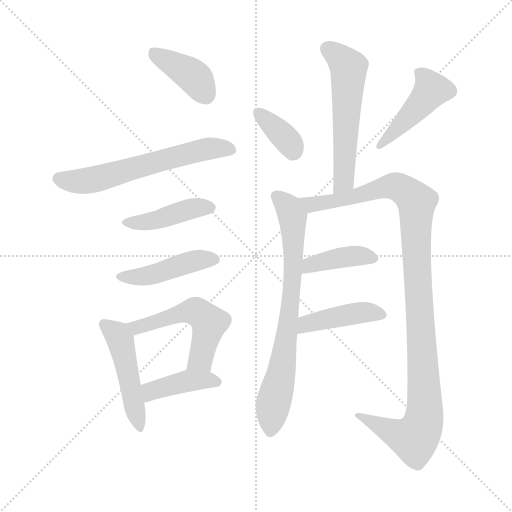
t = 0.00 s
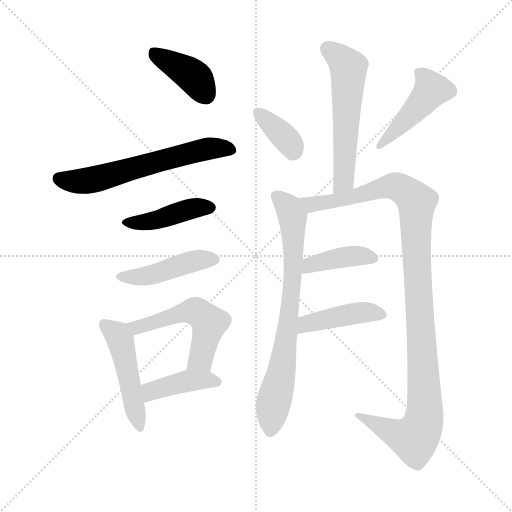
t = 2.00 s
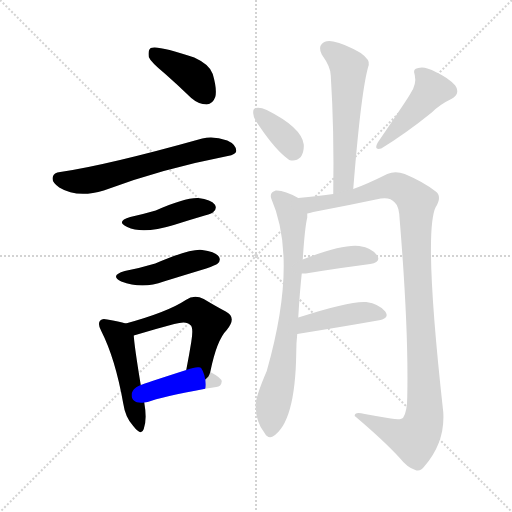
t = 4.00 s
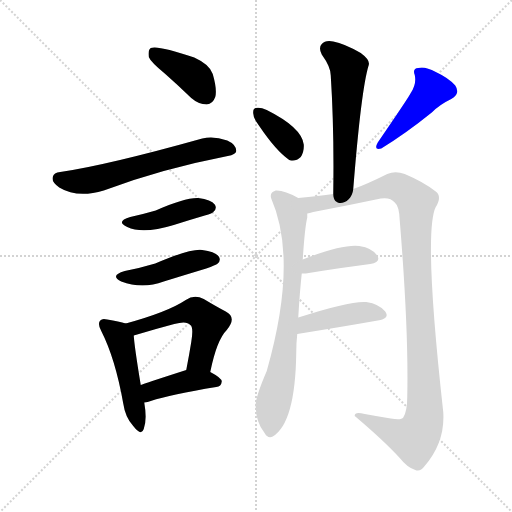
t = 6.00 s
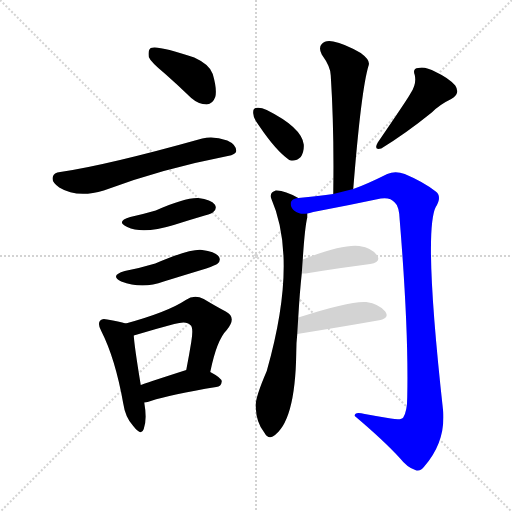
t = 8.00 s
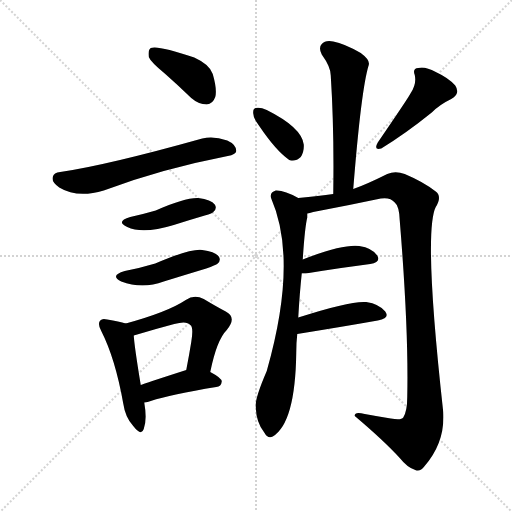
t = 10.00 s

The animated SVG that drew these frames (rendered in a browser with its animation timeline set to each time). Animation: 14 CSS @keyframes rules; one cycle of 10.00 s.

<svg version="1.1" viewBox="0 0 1024 1024" xmlns="http://www.w3.org/2000/svg">
  <g stroke="lightgray" stroke-dasharray="1,1" stroke-width="1" transform="scale(4, 4)">
    <line x1="0" y1="0" x2="256" y2="256"></line>
    <line x1="256" y1="0" x2="0" y2="256"></line>
    <line x1="128" y1="0" x2="128" y2="256"></line>
    <line x1="0" y1="128" x2="256" y2="128"></line>
  </g>
<g transform="scale(1, -1) translate(0, -900)">
   <style type="text/css">
    @keyframes keyframes0 {
      from {
       stroke: blue;
       stroke-dashoffset: 395;
       stroke-width: 128;
       }
       56% {
       animation-timing-function: step-end;
       stroke: blue;
       stroke-dashoffset: 0;
       stroke-width: 128;
       }
       to {
       stroke: black;
       stroke-width: 1024;
       }
       }
       #make-me-a-hanzi-animation-0 {
         animation: keyframes0 0.571452s both;
         animation-delay: 0.000000s;
         animation-timing-function: linear;
       }
    @keyframes keyframes1 {
      from {
       stroke: blue;
       stroke-dashoffset: 610;
       stroke-width: 128;
       }
       67% {
       animation-timing-function: step-end;
       stroke: blue;
       stroke-dashoffset: 0;
       stroke-width: 128;
       }
       to {
       stroke: black;
       stroke-width: 1024;
       }
       }
       #make-me-a-hanzi-animation-1 {
         animation: keyframes1 0.746419s both;
         animation-delay: 0.571452s;
         animation-timing-function: linear;
       }
    @keyframes keyframes2 {
      from {
       stroke: blue;
       stroke-dashoffset: 424;
       stroke-width: 128;
       }
       58% {
       animation-timing-function: step-end;
       stroke: blue;
       stroke-dashoffset: 0;
       stroke-width: 128;
       }
       to {
       stroke: black;
       stroke-width: 1024;
       }
       }
       #make-me-a-hanzi-animation-2 {
         animation: keyframes2 0.595052s both;
         animation-delay: 1.317871s;
         animation-timing-function: linear;
       }
    @keyframes keyframes3 {
      from {
       stroke: blue;
       stroke-dashoffset: 443;
       stroke-width: 128;
       }
       59% {
       animation-timing-function: step-end;
       stroke: blue;
       stroke-dashoffset: 0;
       stroke-width: 128;
       }
       to {
       stroke: black;
       stroke-width: 1024;
       }
       }
       #make-me-a-hanzi-animation-3 {
         animation: keyframes3 0.610514s both;
         animation-delay: 1.912923s;
         animation-timing-function: linear;
       }
    @keyframes keyframes4 {
      from {
       stroke: blue;
       stroke-dashoffset: 478;
       stroke-width: 128;
       }
       61% {
       animation-timing-function: step-end;
       stroke: blue;
       stroke-dashoffset: 0;
       stroke-width: 128;
       }
       to {
       stroke: black;
       stroke-width: 1024;
       }
       }
       #make-me-a-hanzi-animation-4 {
         animation: keyframes4 0.638997s both;
         animation-delay: 2.523438s;
         animation-timing-function: linear;
       }
    @keyframes keyframes5 {
      from {
       stroke: blue;
       stroke-dashoffset: 529;
       stroke-width: 128;
       }
       63% {
       animation-timing-function: step-end;
       stroke: blue;
       stroke-dashoffset: 0;
       stroke-width: 128;
       }
       to {
       stroke: black;
       stroke-width: 1024;
       }
       }
       #make-me-a-hanzi-animation-5 {
         animation: keyframes5 0.680501s both;
         animation-delay: 3.162435s;
         animation-timing-function: linear;
       }
    @keyframes keyframes6 {
      from {
       stroke: blue;
       stroke-dashoffset: 408;
       stroke-width: 128;
       }
       57% {
       animation-timing-function: step-end;
       stroke: blue;
       stroke-dashoffset: 0;
       stroke-width: 128;
       }
       to {
       stroke: black;
       stroke-width: 1024;
       }
       }
       #make-me-a-hanzi-animation-6 {
         animation: keyframes6 0.582031s both;
         animation-delay: 3.842936s;
         animation-timing-function: linear;
       }
    @keyframes keyframes7 {
      from {
       stroke: blue;
       stroke-dashoffset: 562;
       stroke-width: 128;
       }
       65% {
       animation-timing-function: step-end;
       stroke: blue;
       stroke-dashoffset: 0;
       stroke-width: 128;
       }
       to {
       stroke: black;
       stroke-width: 1024;
       }
       }
       #make-me-a-hanzi-animation-7 {
         animation: keyframes7 0.707357s both;
         animation-delay: 4.424967s;
         animation-timing-function: linear;
       }
    @keyframes keyframes8 {
      from {
       stroke: blue;
       stroke-dashoffset: 361;
       stroke-width: 128;
       }
       54% {
       animation-timing-function: step-end;
       stroke: blue;
       stroke-dashoffset: 0;
       stroke-width: 128;
       }
       to {
       stroke: black;
       stroke-width: 1024;
       }
       }
       #make-me-a-hanzi-animation-8 {
         animation: keyframes8 0.543783s both;
         animation-delay: 5.132324s;
         animation-timing-function: linear;
       }
    @keyframes keyframes9 {
      from {
       stroke: blue;
       stroke-dashoffset: 439;
       stroke-width: 128;
       }
       59% {
       animation-timing-function: step-end;
       stroke: blue;
       stroke-dashoffset: 0;
       stroke-width: 128;
       }
       to {
       stroke: black;
       stroke-width: 1024;
       }
       }
       #make-me-a-hanzi-animation-9 {
         animation: keyframes9 0.607259s both;
         animation-delay: 5.676107s;
         animation-timing-function: linear;
       }
    @keyframes keyframes10 {
      from {
       stroke: blue;
       stroke-dashoffset: 742;
       stroke-width: 128;
       }
       71% {
       animation-timing-function: step-end;
       stroke: blue;
       stroke-dashoffset: 0;
       stroke-width: 128;
       }
       to {
       stroke: black;
       stroke-width: 1024;
       }
       }
       #make-me-a-hanzi-animation-10 {
         animation: keyframes10 0.853841s both;
         animation-delay: 6.283366s;
         animation-timing-function: linear;
       }
    @keyframes keyframes11 {
      from {
       stroke: blue;
       stroke-dashoffset: 1098;
       stroke-width: 128;
       }
       78% {
       animation-timing-function: step-end;
       stroke: blue;
       stroke-dashoffset: 0;
       stroke-width: 128;
       }
       to {
       stroke: black;
       stroke-width: 1024;
       }
       }
       #make-me-a-hanzi-animation-11 {
         animation: keyframes11 1.143555s both;
         animation-delay: 7.137207s;
         animation-timing-function: linear;
       }
    @keyframes keyframes12 {
      from {
       stroke: blue;
       stroke-dashoffset: 399;
       stroke-width: 128;
       }
       56% {
       animation-timing-function: step-end;
       stroke: blue;
       stroke-dashoffset: 0;
       stroke-width: 128;
       }
       to {
       stroke: black;
       stroke-width: 1024;
       }
       }
       #make-me-a-hanzi-animation-12 {
         animation: keyframes12 0.574707s both;
         animation-delay: 8.280762s;
         animation-timing-function: linear;
       }
    @keyframes keyframes13 {
      from {
       stroke: blue;
       stroke-dashoffset: 425;
       stroke-width: 128;
       }
       58% {
       animation-timing-function: step-end;
       stroke: blue;
       stroke-dashoffset: 0;
       stroke-width: 128;
       }
       to {
       stroke: black;
       stroke-width: 1024;
       }
       }
       #make-me-a-hanzi-animation-13 {
         animation: keyframes13 0.595866s both;
         animation-delay: 8.855469s;
         animation-timing-function: linear;
       }
</style>
<path d="M 329.5 753.0 Q 354.5 731.0 382.5 704.0 Q 397.5 691.0 413.5 691.0 Q 425.5 692.0 430.5 706.0 Q 434.5 721.0 425.5 752.0 Q 419.5 771.0 388.5 785.0 Q 315.5 810.0 301.5 804.0 Q 295.5 800.0 297.5 786.0 Q 301.5 776.0 329.5 753.0 Z" fill="lightgray"></path> 
<path d="M 120.5 556.0 Q 107.5 555.0 105.5 546.0 Q 102.5 536.0 118.5 525.0 Q 154.5 503.0 207.5 519.0 Q 321.5 562.0 455.5 588.0 Q 471.5 591.0 472.5 598.0 Q 472.5 611.0 454.5 619.0 Q 426.5 629.0 404.5 623.0 Q 211.5 569.0 120.5 556.0 Z" fill="lightgray"></path> 
<path d="M 260.5 466.0 Q 230.5 457.0 254.5 446.0 Q 285.5 431.0 347.5 450.0 Q 375.5 459.0 409.5 469.0 Q 425.5 473.0 427.5 477.0 Q 434.5 484.0 429.5 491.0 Q 422.5 501.0 396.5 504.0 Q 369.5 505.0 311.5 479.0 Q 287.5 472.0 260.5 466.0 Z" fill="lightgray"></path> 
<path d="M 249.5 358.0 Q 218.5 349.0 242.5 337.0 Q 284.5 321.0 327.5 337.0 Q 369.5 350.0 412.5 363.0 Q 431.5 370.0 435.5 373.0 Q 442.5 380.0 437.5 387.0 Q 430.5 397.0 404.5 400.0 Q 380.5 403.0 310.5 373.0 Q 280.5 364.0 249.5 358.0 Z" fill="lightgray"></path> 
<path d="M 251.5 253.0 Q 238.5 257.0 214.5 261.0 Q 204.5 264.0 200.5 259.0 Q 194.5 253.0 202.5 238.0 Q 230.5 183.0 246.5 93.0 Q 250.5 65.0 266.5 48.0 Q 282.5 27.0 287.5 42.0 Q 294.5 61.0 288.5 95.0 L 281.5 130.0 Q 268.5 209.0 267.5 229.0 C 265.5 249.0 265.5 249.0 251.5 253.0 Z" fill="lightgray"></path> 
<path d="M 420.5 156.0 Q 433.5 220.0 453.5 240.0 Q 474.5 265.0 451.5 277.0 Q 432.5 287.0 407.5 302.0 Q 388.5 312.0 371.5 300.0 Q 335.5 276.0 251.5 253.0 C 222.5 245.0 238.5 220.0 267.5 229.0 Q 310.5 242.0 348.5 252.0 Q 373.5 259.0 380.5 250.0 Q 387.5 246.0 382.5 216.0 Q 378.5 191.0 372.5 160.0 C 366.5 131.0 414.5 127.0 420.5 156.0 Z" fill="lightgray"></path> 
<path d="M 288.5 95.0 Q 295.5 96.0 301.5 98.0 Q 341.5 111.0 432.5 126.0 Q 442.5 127.0 443.5 137.0 Q 443.5 144.0 420.5 156.0 C 397.5 168.0 397.5 168.0 372.5 160.0 Q 288.5 133.0 281.5 130.0 C 253.5 120.0 258.5 90.0 288.5 95.0 Z" fill="lightgray"></path> 
<path d="M 706.5 522.0 Q 722.5 723.0 737.5 770.0 Q 740.5 780.0 721.5 794.0 Q 688.5 813.0 666.5 817.0 Q 650.5 820.0 643.5 812.0 Q 636.5 805.0 643.5 791.0 Q 661.5 766.0 661.5 749.0 Q 668.5 640.0 666.5 512.0 C 666.5 482.0 704.5 492.0 706.5 522.0 Z" fill="lightgray"></path> 
<path d="M 518.5 648.0 Q 551.5 599.0 578.5 580.0 Q 591.5 576.0 601.5 586.0 Q 608.5 596.0 607.5 611.0 Q 603.5 645.0 533.5 680.0 Q 520.5 686.0 511.5 684.0 Q 505.5 683.0 506.5 673.0 Q 506.5 663.0 518.5 648.0 Z" fill="lightgray"></path> 
<path d="M 821.5 714.0 Q 818.5 707.0 755.5 615.0 Q 746.5 599.0 762.5 603.0 Q 811.5 633.0 863.5 675.0 Q 879.5 691.0 902.5 702.0 Q 921.5 712.0 910.5 729.0 Q 897.5 744.0 871.5 756.0 Q 849.5 768.0 836.5 764.0 Q 824.5 763.0 829.5 750.0 Q 833.5 732.0 821.5 714.0 Z" fill="lightgray"></path> 
<path d="M 596.5 265.0 Q 599.5 316.0 603.5 353.0 L 605.5 381.0 Q 609.5 444.0 614.5 465.0 L 614.5 473.0 C 616.5 494.0 616.5 494.0 596.5 504.0 Q 568.5 520.0 551.5 519.0 Q 538.5 515.0 542.5 503.0 Q 596.5 379.0 533.5 158.0 Q 508.5 100.0 511.5 85.0 Q 512.5 55.0 528.5 35.0 Q 535.5 22.0 545.5 27.0 Q 590.5 54.0 592.5 194.0 Q 592.5 215.0 594.5 232.0 L 596.5 265.0 Z" fill="lightgray"></path> 
<path d="M 614.5 473.0 Q 618.5 474.0 626.5 476.0 Q 695.5 489.0 761.5 503.0 Q 780.5 506.0 789.5 495.0 Q 798.5 488.0 799.5 459.0 Q 817.5 239.0 814.5 106.0 Q 814.5 78.0 806.5 65.0 Q 802.5 59.0 781.5 63.0 Q 756.5 67.0 729.5 72.0 Q 708.5 78.0 709.5 68.0 Q 767.5 19.0 799.5 -16.0 Q 814.5 -35.0 830.5 -40.0 Q 840.5 -44.0 848.5 -33.0 Q 890.5 15.0 886.5 76.0 Q 846.5 436.0 871.5 486.0 Q 884.5 507.0 871.5 517.0 Q 847.5 536.0 809.5 552.0 Q 790.5 559.0 774.5 552.0 Q 732.5 531.0 706.5 522.0 L 666.5 512.0 Q 638.5 508.0 596.5 504.0 C 566.5 501.0 585.5 467.0 614.5 473.0 Z" fill="lightgray"></path> 
<path d="M 603.5 353.0 Q 606.5 353.0 611.5 353.0 Q 684.5 365.0 740.5 372.0 Q 762.5 376.0 754.5 389.0 Q 744.5 404.0 718.5 408.0 Q 684.5 412.0 605.5 381.0 C 577.5 370.0 573.5 353.0 603.5 353.0 Z" fill="lightgray"></path> 
<path d="M 594.5 232.0 Q 687.5 247.0 755.5 259.0 Q 780.5 263.0 770.5 277.0 Q 758.5 292.0 732.5 296.0 Q 701.5 299.0 596.5 265.0 C 567.5 256.0 564.5 227.0 594.5 232.0 Z" fill="lightgray"></path> 
      <clipPath id="make-me-a-hanzi-clip-0">
      <path d="M 329.5 753.0 Q 354.5 731.0 382.5 704.0 Q 397.5 691.0 413.5 691.0 Q 425.5 692.0 430.5 706.0 Q 434.5 721.0 425.5 752.0 Q 419.5 771.0 388.5 785.0 Q 315.5 810.0 301.5 804.0 Q 295.5 800.0 297.5 786.0 Q 301.5 776.0 329.5 753.0 Z" fill="lightgray"></path>
      </clipPath>
      <path clip-path="url(#make-me-a-hanzi-clip-0)" d="M 306.5 797.0 L 380.5 752.0 L 411.5 710.0 " fill="none" id="make-me-a-hanzi-animation-0" stroke-dasharray="267 534" stroke-linecap="round"></path>

      <clipPath id="make-me-a-hanzi-clip-1">
      <path d="M 120.5 556.0 Q 107.5 555.0 105.5 546.0 Q 102.5 536.0 118.5 525.0 Q 154.5 503.0 207.5 519.0 Q 321.5 562.0 455.5 588.0 Q 471.5 591.0 472.5 598.0 Q 472.5 611.0 454.5 619.0 Q 426.5 629.0 404.5 623.0 Q 211.5 569.0 120.5 556.0 Z" fill="lightgray"></path>
      </clipPath>
      <path clip-path="url(#make-me-a-hanzi-clip-1)" d="M 117.5 543.0 L 166.5 537.0 L 400.5 600.0 L 462.5 601.0 " fill="none" id="make-me-a-hanzi-animation-1" stroke-dasharray="482 964" stroke-linecap="round"></path>

      <clipPath id="make-me-a-hanzi-clip-2">
      <path d="M 260.5 466.0 Q 230.5 457.0 254.5 446.0 Q 285.5 431.0 347.5 450.0 Q 375.5 459.0 409.5 469.0 Q 425.5 473.0 427.5 477.0 Q 434.5 484.0 429.5 491.0 Q 422.5 501.0 396.5 504.0 Q 369.5 505.0 311.5 479.0 Q 287.5 472.0 260.5 466.0 Z" fill="lightgray"></path>
      </clipPath>
      <path clip-path="url(#make-me-a-hanzi-clip-2)" d="M 254.5 457.0 L 315.5 460.0 L 392.5 485.0 L 418.5 485.0 " fill="none" id="make-me-a-hanzi-animation-2" stroke-dasharray="296 592" stroke-linecap="round"></path>

      <clipPath id="make-me-a-hanzi-clip-3">
      <path d="M 249.5 358.0 Q 218.5 349.0 242.5 337.0 Q 284.5 321.0 327.5 337.0 Q 369.5 350.0 412.5 363.0 Q 431.5 370.0 435.5 373.0 Q 442.5 380.0 437.5 387.0 Q 430.5 397.0 404.5 400.0 Q 380.5 403.0 310.5 373.0 Q 280.5 364.0 249.5 358.0 Z" fill="lightgray"></path>
      </clipPath>
      <path clip-path="url(#make-me-a-hanzi-clip-3)" d="M 243.5 348.0 L 302.5 350.0 L 374.5 374.0 L 426.5 381.0 " fill="none" id="make-me-a-hanzi-animation-3" stroke-dasharray="315 630" stroke-linecap="round"></path>

      <clipPath id="make-me-a-hanzi-clip-4">
      <path d="M 251.5 253.0 Q 238.5 257.0 214.5 261.0 Q 204.5 264.0 200.5 259.0 Q 194.5 253.0 202.5 238.0 Q 230.5 183.0 246.5 93.0 Q 250.5 65.0 266.5 48.0 Q 282.5 27.0 287.5 42.0 Q 294.5 61.0 288.5 95.0 L 281.5 130.0 Q 268.5 209.0 267.5 229.0 C 265.5 249.0 265.5 249.0 251.5 253.0 Z" fill="lightgray"></path>
      </clipPath>
      <path clip-path="url(#make-me-a-hanzi-clip-4)" d="M 208.5 252.0 L 240.5 221.0 L 277.5 47.0 " fill="none" id="make-me-a-hanzi-animation-4" stroke-dasharray="350 700" stroke-linecap="round"></path>

      <clipPath id="make-me-a-hanzi-clip-5">
      <path d="M 420.5 156.0 Q 433.5 220.0 453.5 240.0 Q 474.5 265.0 451.5 277.0 Q 432.5 287.0 407.5 302.0 Q 388.5 312.0 371.5 300.0 Q 335.5 276.0 251.5 253.0 C 222.5 245.0 238.5 220.0 267.5 229.0 Q 310.5 242.0 348.5 252.0 Q 373.5 259.0 380.5 250.0 Q 387.5 246.0 382.5 216.0 Q 378.5 191.0 372.5 160.0 C 366.5 131.0 414.5 127.0 420.5 156.0 Z" fill="lightgray"></path>
      </clipPath>
      <path clip-path="url(#make-me-a-hanzi-clip-5)" d="M 261.5 251.0 L 273.5 244.0 L 369.5 275.0 L 398.5 274.0 L 418.5 254.0 L 401.5 182.0 L 379.5 167.0 " fill="none" id="make-me-a-hanzi-animation-5" stroke-dasharray="401 802" stroke-linecap="round"></path>

      <clipPath id="make-me-a-hanzi-clip-6">
      <path d="M 288.5 95.0 Q 295.5 96.0 301.5 98.0 Q 341.5 111.0 432.5 126.0 Q 442.5 127.0 443.5 137.0 Q 443.5 144.0 420.5 156.0 C 397.5 168.0 397.5 168.0 372.5 160.0 Q 288.5 133.0 281.5 130.0 C 253.5 120.0 258.5 90.0 288.5 95.0 Z" fill="lightgray"></path>
      </clipPath>
      <path clip-path="url(#make-me-a-hanzi-clip-6)" d="M 285.5 125.0 L 302.5 118.0 L 365.5 137.0 L 433.5 136.0 " fill="none" id="make-me-a-hanzi-animation-6" stroke-dasharray="280 560" stroke-linecap="round"></path>

      <clipPath id="make-me-a-hanzi-clip-7">
      <path d="M 706.5 522.0 Q 722.5 723.0 737.5 770.0 Q 740.5 780.0 721.5 794.0 Q 688.5 813.0 666.5 817.0 Q 650.5 820.0 643.5 812.0 Q 636.5 805.0 643.5 791.0 Q 661.5 766.0 661.5 749.0 Q 668.5 640.0 666.5 512.0 C 666.5 482.0 704.5 492.0 706.5 522.0 Z" fill="lightgray"></path>
      </clipPath>
      <path clip-path="url(#make-me-a-hanzi-clip-7)" d="M 655.5 802.0 L 697.5 765.0 L 689.5 560.0 L 685.5 537.0 L 671.5 520.0 " fill="none" id="make-me-a-hanzi-animation-7" stroke-dasharray="434 868" stroke-linecap="round"></path>

      <clipPath id="make-me-a-hanzi-clip-8">
      <path d="M 518.5 648.0 Q 551.5 599.0 578.5 580.0 Q 591.5 576.0 601.5 586.0 Q 608.5 596.0 607.5 611.0 Q 603.5 645.0 533.5 680.0 Q 520.5 686.0 511.5 684.0 Q 505.5 683.0 506.5 673.0 Q 506.5 663.0 518.5 648.0 Z" fill="lightgray"></path>
      </clipPath>
      <path clip-path="url(#make-me-a-hanzi-clip-8)" d="M 516.5 675.0 L 575.5 619.0 L 585.5 598.0 " fill="none" id="make-me-a-hanzi-animation-8" stroke-dasharray="233 466" stroke-linecap="round"></path>

      <clipPath id="make-me-a-hanzi-clip-9">
      <path d="M 821.5 714.0 Q 818.5 707.0 755.5 615.0 Q 746.5 599.0 762.5 603.0 Q 811.5 633.0 863.5 675.0 Q 879.5 691.0 902.5 702.0 Q 921.5 712.0 910.5 729.0 Q 897.5 744.0 871.5 756.0 Q 849.5 768.0 836.5 764.0 Q 824.5 763.0 829.5 750.0 Q 833.5 732.0 821.5 714.0 Z" fill="lightgray"></path>
      </clipPath>
      <path clip-path="url(#make-me-a-hanzi-clip-9)" d="M 842.5 752.0 L 861.5 718.0 L 807.5 656.0 L 767.5 623.0 L 765.5 613.0 " fill="none" id="make-me-a-hanzi-animation-9" stroke-dasharray="311 622" stroke-linecap="round"></path>

      <clipPath id="make-me-a-hanzi-clip-10">
      <path d="M 596.5 265.0 Q 599.5 316.0 603.5 353.0 L 605.5 381.0 Q 609.5 444.0 614.5 465.0 L 614.5 473.0 C 616.5 494.0 616.5 494.0 596.5 504.0 Q 568.5 520.0 551.5 519.0 Q 538.5 515.0 542.5 503.0 Q 596.5 379.0 533.5 158.0 Q 508.5 100.0 511.5 85.0 Q 512.5 55.0 528.5 35.0 Q 535.5 22.0 545.5 27.0 Q 590.5 54.0 592.5 194.0 Q 592.5 215.0 594.5 232.0 L 596.5 265.0 Z" fill="lightgray"></path>
      </clipPath>
      <path clip-path="url(#make-me-a-hanzi-clip-10)" d="M 552.5 508.0 L 577.5 486.0 L 585.5 466.0 L 587.5 392.0 L 576.5 250.0 L 540.5 38.0 " fill="none" id="make-me-a-hanzi-animation-10" stroke-dasharray="614 1228" stroke-linecap="round"></path>

      <clipPath id="make-me-a-hanzi-clip-11">
      <path d="M 614.5 473.0 Q 618.5 474.0 626.5 476.0 Q 695.5 489.0 761.5 503.0 Q 780.5 506.0 789.5 495.0 Q 798.5 488.0 799.5 459.0 Q 817.5 239.0 814.5 106.0 Q 814.5 78.0 806.5 65.0 Q 802.5 59.0 781.5 63.0 Q 756.5 67.0 729.5 72.0 Q 708.5 78.0 709.5 68.0 Q 767.5 19.0 799.5 -16.0 Q 814.5 -35.0 830.5 -40.0 Q 840.5 -44.0 848.5 -33.0 Q 890.5 15.0 886.5 76.0 Q 846.5 436.0 871.5 486.0 Q 884.5 507.0 871.5 517.0 Q 847.5 536.0 809.5 552.0 Q 790.5 559.0 774.5 552.0 Q 732.5 531.0 706.5 522.0 L 666.5 512.0 Q 638.5 508.0 596.5 504.0 C 566.5 501.0 585.5 467.0 614.5 473.0 Z" fill="lightgray"></path>
      </clipPath>
      <path clip-path="url(#make-me-a-hanzi-clip-11)" d="M 604.5 502.0 L 631.5 491.0 L 787.5 528.0 L 816.5 514.0 L 833.5 496.0 L 831.5 414.0 L 850.5 86.0 L 845.5 54.0 L 828.5 23.0 L 798.5 30.0 L 719.5 65.0 " fill="none" id="make-me-a-hanzi-animation-11" stroke-dasharray="970 1940" stroke-linecap="round"></path>

      <clipPath id="make-me-a-hanzi-clip-12">
      <path d="M 603.5 353.0 Q 606.5 353.0 611.5 353.0 Q 684.5 365.0 740.5 372.0 Q 762.5 376.0 754.5 389.0 Q 744.5 404.0 718.5 408.0 Q 684.5 412.0 605.5 381.0 C 577.5 370.0 573.5 353.0 603.5 353.0 Z" fill="lightgray"></path>
      </clipPath>
      <path clip-path="url(#make-me-a-hanzi-clip-12)" d="M 607.5 360.0 L 621.5 371.0 L 670.5 383.0 L 712.5 389.0 L 744.5 383.0 " fill="none" id="make-me-a-hanzi-animation-12" stroke-dasharray="271 542" stroke-linecap="round"></path>

      <clipPath id="make-me-a-hanzi-clip-13">
      <path d="M 594.5 232.0 Q 687.5 247.0 755.5 259.0 Q 780.5 263.0 770.5 277.0 Q 758.5 292.0 732.5 296.0 Q 701.5 299.0 596.5 265.0 C 567.5 256.0 564.5 227.0 594.5 232.0 Z" fill="lightgray"></path>
      </clipPath>
      <path clip-path="url(#make-me-a-hanzi-clip-13)" d="M 602.5 237.0 L 614.5 253.0 L 671.5 267.0 L 728.5 275.0 L 760.5 270.0 " fill="none" id="make-me-a-hanzi-animation-13" stroke-dasharray="297 594" stroke-linecap="round"></path>

</g>
</svg>
